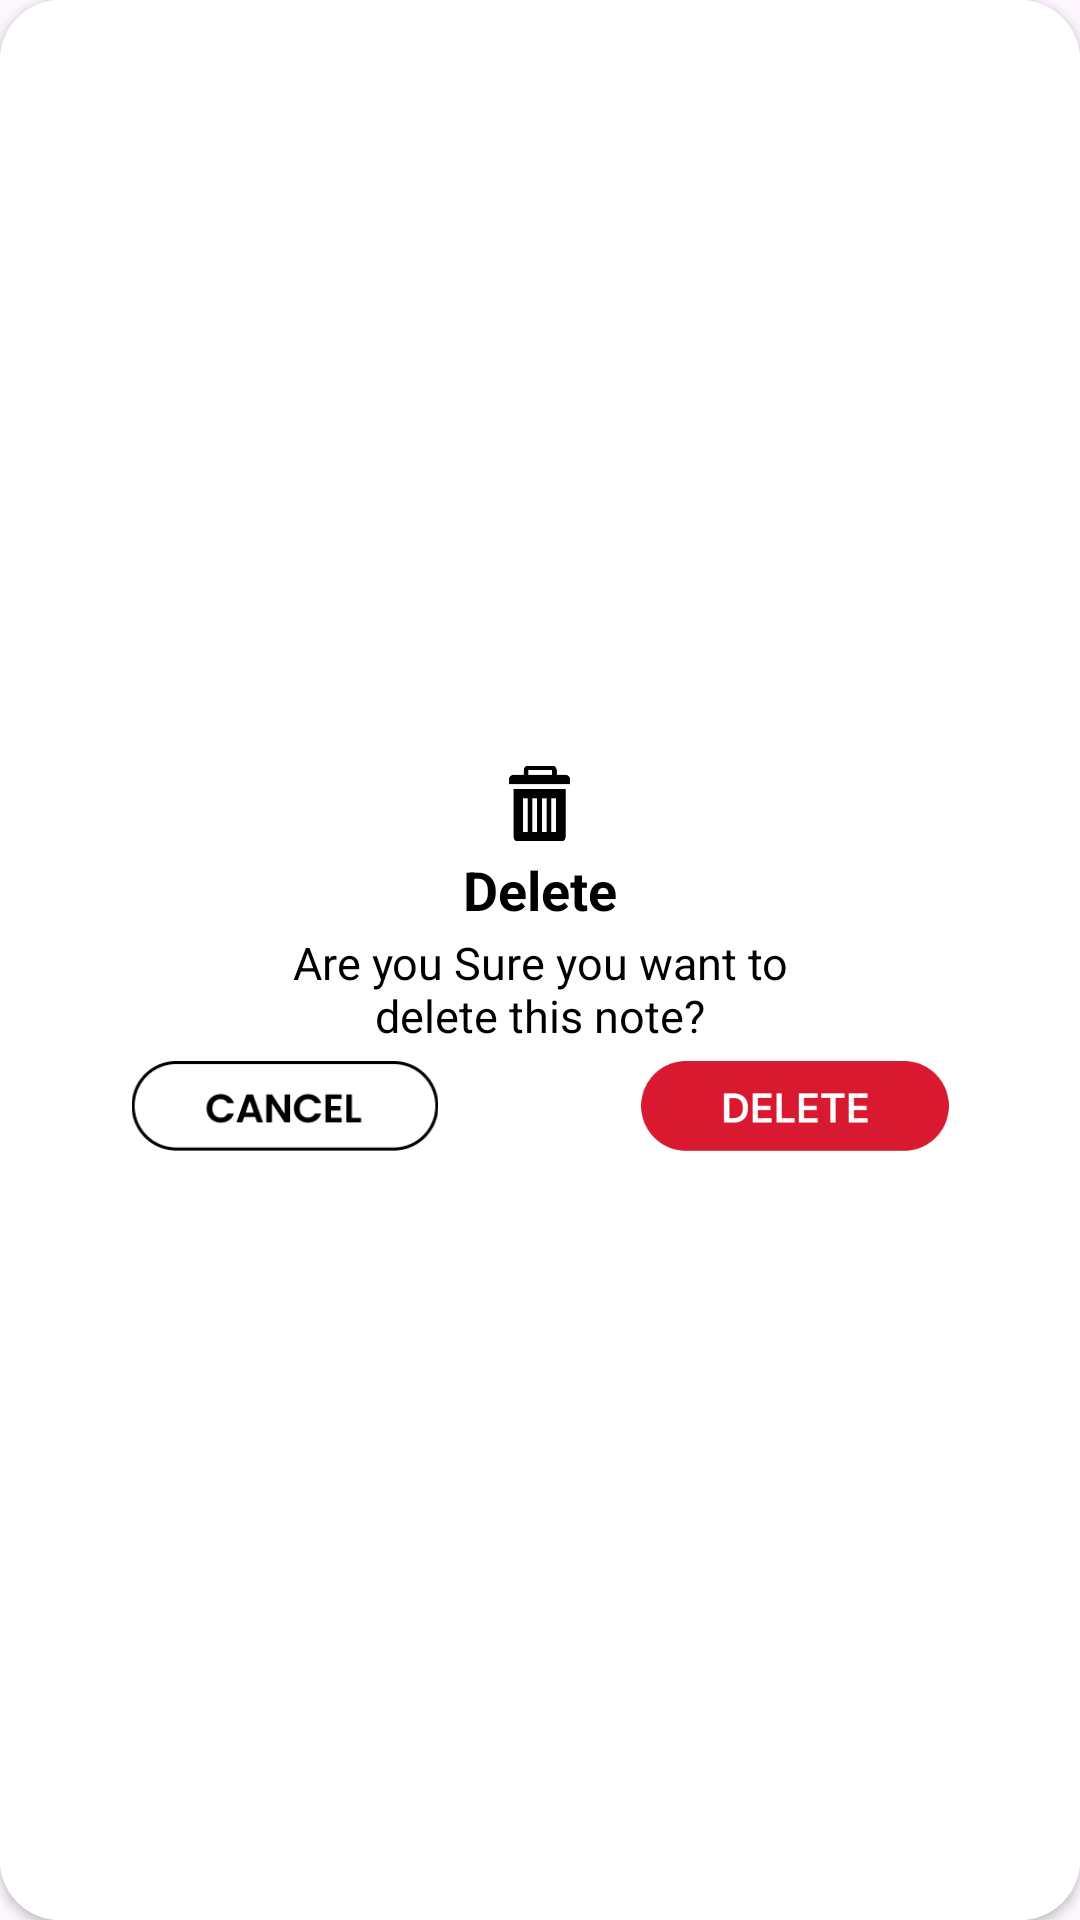

Write the Android layout XML for this screen, with the resource values it uses.
<!-- AndroidManifest.xml: application theme Theme.OptimizingCode -->
<!-- res/layout/delete_popup.xml -->
<?xml version="1.0" encoding="utf-8"?>
<androidx.cardview.widget.CardView xmlns:android="http://schemas.android.com/apk/res/android"
    android:layout_width="wrap_content"
    android:layout_height="wrap_content"
    android:background="@color/transparent"
    style="@style/cardViewLayout"
    xmlns:app="http://schemas.android.com/apk/res-auto">


    <LinearLayout
        android:layout_width="match_parent"
        android:layout_height="match_parent"
        android:background="@drawable/background_round"
        android:backgroundTint="@color/white"
        android:gravity="center"
        android:padding="10dp"
        android:orientation="vertical"
        android:paddingHorizontal="5dp">


        <ImageView
            android:id="@+id/crossBtn"
            android:layout_width="25dp"
            android:layout_height="25dp"
            android:layout_gravity="center"
            android:layout_margin="4dp"
            android:src="@drawable/ic_delete_popup"
            android:background="@null"/>

        <TextView
            android:layout_width="wrap_content"
            android:layout_height="wrap_content"
            android:layout_gravity="center"
            android:text="Delete"
            android:textColor="@color/black"
            android:textSize="18dp"
            android:textStyle="bold"
            android:background="@null"/>

        <TextView
            android:id="@+id/title"
            android:layout_width="190dp"
            android:layout_height="wrap_content"
            android:layout_gravity="center"
            android:layout_marginStart="8dp"
            android:layout_marginTop="2dp"
            android:layout_marginEnd="8dp"
            android:gravity="center"
            android:text="Are you Sure you want to delete this note?"
            android:textColor="@color/black"
            android:background="@null"
            android:textSize="15dp" />


        <LinearLayout
            android:id="@+id/recentLayout"
            android:layout_width="match_parent"
            android:layout_height="wrap_content"
            android:layout_marginTop="5dp"
            android:layout_marginBottom="5dp"
            android:gravity="center"
            android:orientation="horizontal"
            android:weightSum="2"
            android:background="@null">

            <ImageView
                android:id="@+id/cancleBtn"
                android:layout_width="0dp"
                android:layout_height="30dp"
                android:layout_marginHorizontal="10dp"
                android:layout_weight="1"
                android:src="@drawable/ic_delete_white"
                android:background="@null"/>

            <ImageView
                android:id="@+id/deleteBtn"
                android:layout_width="0dp"

                android:layout_height="30dp"
                android:layout_marginHorizontal="10dp"
                android:layout_weight="1"
                android:src="@drawable/ic_delete_red"
                android:background="@null"/>


        </LinearLayout>

    </LinearLayout>




</androidx.cardview.widget.CardView>
<!-- resources referenced by this layout -->
<resources>
  <color name="black">#FF000000</color>
  <color name="transparent">#00FFFFFF</color>
  <color name="white">#FFFFFFFF</color>
  <!-- drawable background_round (drawable) -->
  <?xml version="1.0" encoding="utf-8"?>
  <shape xmlns:android="http://schemas.android.com/apk/res/android">
  
  
      <solid android:color="#848484" />
      <corners android:radius="10dp" />
  
  </shape>
  <!-- drawable ic_delete_popup: png bitmap (drawable, 2011 bytes) -->
  <!-- drawable ic_delete_red: png bitmap (drawable, 3065 bytes) -->
  <!-- drawable ic_delete_white: png bitmap (drawable, 2895 bytes) -->
  <style name="cardViewLayout">
          <item name="android:background">#333333</item>
          <item name="cardCornerRadius">20dp</item>
      </style>
  <style name="Theme.OptimizingCode" parent="Base.Theme.OptimizingCode" />
  <style name="Base.Theme.OptimizingCode" parent="Theme.Material3.Light.NoActionBar">
          
          
  
  
          <item name="windowNoTitle">true</item>
          <item name="windowActionBar">false</item>
          <item name="android:windowFullscreen">true</item>
          <item name="android:windowContentOverlay">@null</item>
  
      </style>
</resources>
